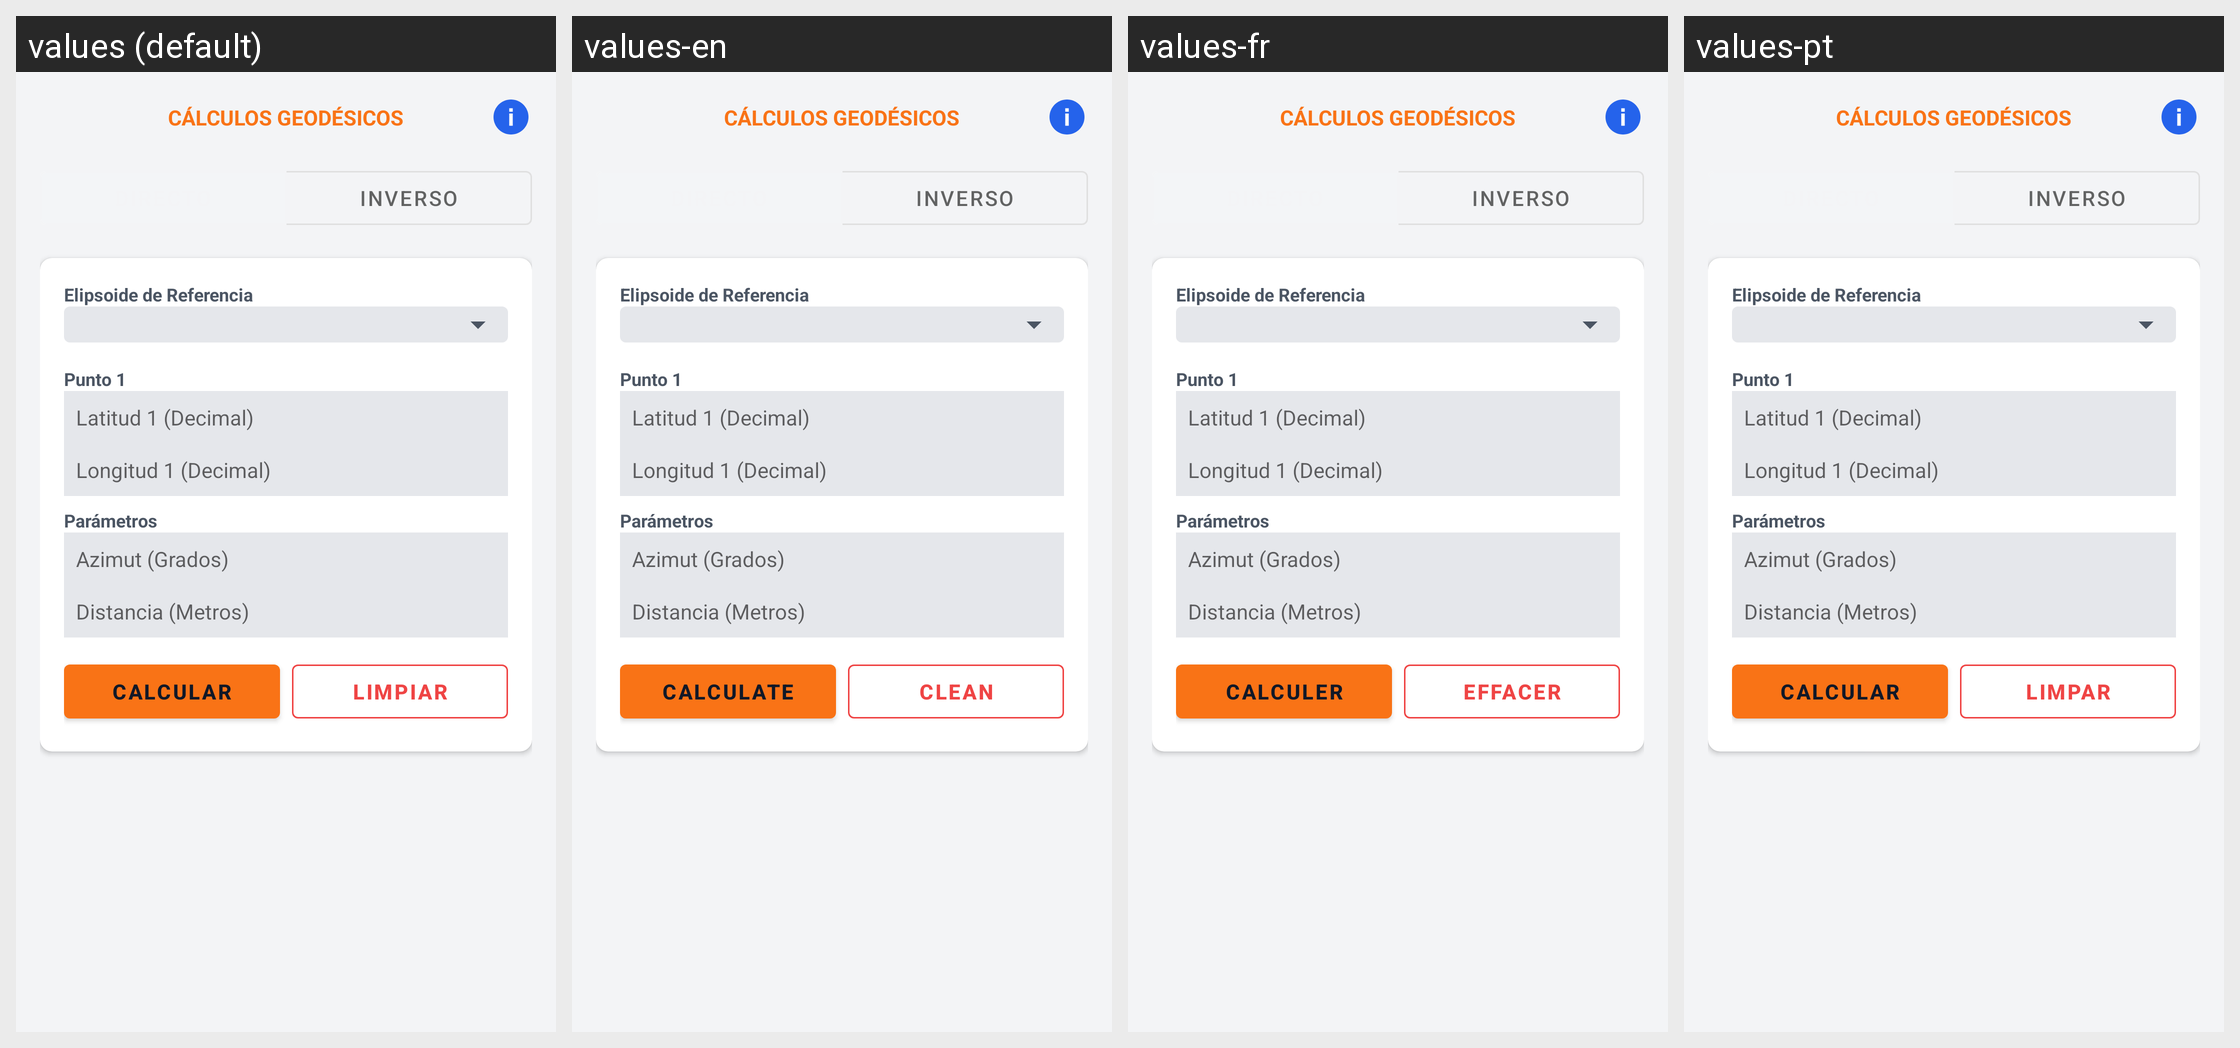

Strings drawn on this Android screen and how each of the app's shown locales translates them:
Android screen res/layout/fragment_geodesic.xml rendered under 4 locales, left to right: values (default), values-en, values-fr, values-pt. Device: Nexus 5 (rendered at 1080×1920; each locale shown at half size, 540×960, under a caption strip naming it); theme AppTheme.
Strings drawn on this screen, with the default value and each locale's value (text and hints the layout hard-codes, and strings that could not be matched under every locale, appear in the picture but are not listed):

btn_calculate
  values: CALCULAR
  values-en: CALCULATE
  values-fr: CALCULER
  values-pt: CALCULAR

btn_clean
  values: LIMPIAR
  values-en: CLEAN
  values-fr: EFFACER
  values-pt: LIMPAR
